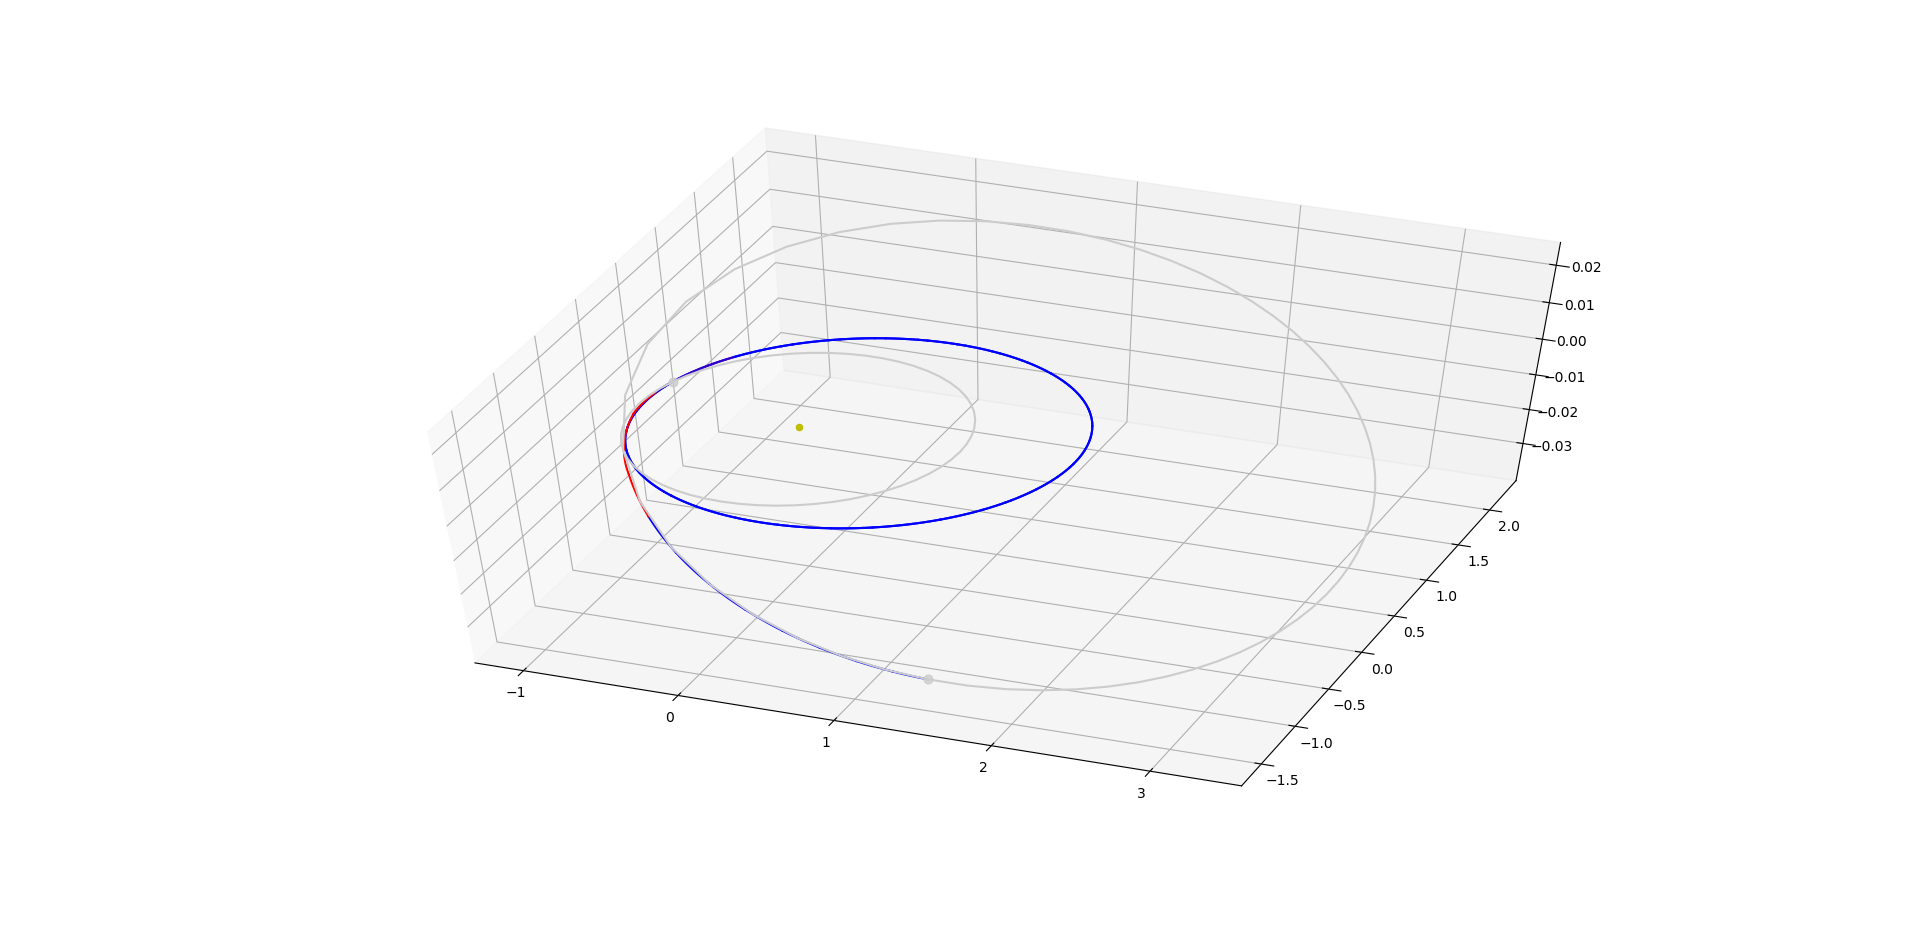

Values plotted in this chart, from the file beside it:
8827.19	-1.40818e+11	4.64187e+10	-2.54716e+06	-7217.58	-32654.1	24.4527	150	4.05771e-09	-1.37027e-09	-3.6439e-09	-1.14426e-09
8844	-1.45025e+11	-1.19279e+09	3.17592e+07	1425	-34006	23.56	150	4.05771e-09	-1.37027e-09	-3.6439e-09	-1.14426e-09
8860	-1.36695e+11	-4.86784e+10	6.33044e+07	10229	-32448	20.59	150	9.56953e-09	-1.89597e-09	7.48874e-09	-5.648e-09
8876	-1.16559e+11	-9.19858e+10	8.94003e+07	17870	-28222	15.99	150	9.56953e-09	-1.89597e-09	7.48874e-09	-5.648e-09
8893	-8.69785e+10	-1.27918e+11	1.08307e+08	23450	-22231	10.6	150	9.05501e-09	-2.8764e-09	-3.72822e-09	-7.73433e-09
8909	-5.11101e+10	-1.54739e+11	1.1948e+08	26748	-15542	5.203	150	9.05501e-09	-2.8764e-09	-3.72822e-09	-7.73433e-09
8926	-1.20359e+10	-1.72085e+11	1.2332e+08	28040	-8982	0.3242	150	5.69791e-09	1.78696e-09	-3.17296e-09	-4.38237e-09
8942	2.77224e+10	-1.80513e+11	1.20757e+08	27794	-3022	-3.806	150	5.69791e-09	1.78696e-09	-3.17296e-09	-4.38237e-09
8959	6.63141e+10	-1.81035e+11	1.12895e+08	26464	2148	-7.15	150	1.07661e-08	5.56267e-09	-4.14939e-09	-8.23098e-09
8975	1.02471e+11	-1.74807e+11	1.00815e+08	24412	6499	-9.766	150	1.07661e-08	5.56267e-09	-4.14939e-09	-8.23098e-09
8991	1.35362e+11	-1.62958e+11	8.54875e+07	21898	10084	-11.74	150	1.8258e-09	-2.78464e-10	5.30459e-10	-1.72471e-09
9008	1.64468e+11	-1.46521e+11	6.77473e+07	19099	12981	-13.18	150	1.8258e-09	-2.78464e-10	5.30459e-10	-1.72471e-09
9024	1.89475e+11	-1.26412e+11	4.83049e+07	16134	15273	-14.16	150	3.21692e-09	-2.777e-09	1.14011e-09	-1.15629e-09
9041	2.10206e+11	-1.03438e+11	2.77636e+07	13082	17032	-14.74	150	3.21692e-09	-2.777e-09	1.14011e-09	-1.15629e-09
9057	2.26575e+11	-7.83093e+10	6.63986e+06	9992	18320	-14.99	150	1.05161e-08	4.24897e-09	6.17236e-09	7.37808e-09
9073	2.38554e+11	-5.16567e+10	-1.46168e+07	6897	19187	-14.93	150	1.05161e-08	4.24897e-09	6.17236e-09	7.37808e-09
9090	2.46154e+11	-2.40516e+10	-3.5608e+07	3820	19668	-14.62	150	5.36438e-09	7.69949e-10	4.99554e-09	1.79676e-09
9106	2.49409e+11	3.98072e+09	-5.59727e+07	774.9	19792	-14.05	150	5.36438e-09	7.69949e-10	4.99554e-09	1.79676e-09
9123	2.48373e+11	3.19461e+10	-7.53754e+07	-2228	19576	-13.26	150	4.86038e-09	-3.25959e-09	-1.93535e-09	3.04183e-09
9139	2.43113e+11	5.93686e+10	-9.34966e+07	-5178	19028	-12.25	150	4.86038e-09	-3.25959e-09	-1.93535e-09	3.04183e-09
9156	2.33712e+11	8.57789e+10	-1.10024e+08	-8065	18149	-11.02	150	9.70416e-08	-5.97058e-08	3.7029e-08	6.69414e-08
9172	2.20266e+11	1.10703e+11	-1.24647e+08	-10876	16931	-9.562	150	9.70416e-08	-5.97058e-08	3.7029e-08	6.69414e-08
9188	2.02896e+11	1.33651e+11	-1.37046e+08	-13594	15360	-7.88	150	5.38374e-09	-3.95659e-09	1.78899e-09	3.18269e-09
9205	1.81751e+11	1.54107e+11	-1.46892e+08	-16193	13413	-5.959	150	5.38374e-09	-3.95659e-09	1.78899e-09	3.18269e-09
9221	1.57023e+11	1.71517e+11	-1.53836e+08	-18638	11060	-3.787	150	9.58999e-09	-5.84956e-09	6.17244e-09	4.43301e-09
9238	1.28967e+11	1.85279e+11	-1.5751e+08	-20875	8263	-1.347	150	9.58999e-09	-5.84956e-09	6.17244e-09	4.43301e-09
9254	9.79268e+10	1.94733e+11	-1.57526e+08	-22829	4981	1.373	150	1.59048e-07	-9.55263e-08	8.01282e-08	9.87437e-08
9271	6.43761e+10	1.9916e+11	-1.53478e+08	-24393	1169	4.381	150	1.59048e-07	-9.55263e-08	8.01282e-08	9.87437e-08
9287	2.89714e+10	1.97782e+11	-1.44962e+08	-25413	-3206	7.669	150	2.63585e-08	-2.23257e-08	-1.38548e-08	2.09254e-09
9303	-7.37315e+09	1.89793e+11	-1.31606e+08	-25677	-8150	11.19	150	2.63585e-08	-2.23257e-08	-1.38548e-08	2.09254e-09
9320	-4.33924e+10	1.74417e+11	-1.13137e+08	-24901	-13600	14.85	150	3.24996e-08	-1.36933e-08	-2.47646e-08	1.59823e-08
9336	-7.73714e+10	1.51051e+11	-8.94951e+07	-22739	-19369	18.44	150	3.24996e-08	-1.36933e-08	-2.47646e-08	1.59823e-08
9353	-1.07083e+11	1.19493e+11	-6.10155e+07	-18830	-25058	21.6	150	9.49518e-09	9.17581e-10	-6.69316e-09	-6.67219e-09
9369	-1.29858e+11	8.03072e+10	-2.86623e+07	-12945	-29985	23.8	150	9.49518e-09	9.17581e-10	-6.69316e-09	-6.67219e-09
9385	-1.42937e+11	3.52125e+10	5.76981e+06	-5230	-33226	24.43	150	1.31245e-08	-1.59929e-09	-1.3015e-08	-5.53663e-10
9402	-1.44175e+11	-1.27446e+10	3.96854e+07	3573	-33902	23.03	150	1.31245e-08	-1.59929e-09	-1.3015e-08	-5.53663e-10
9418	-1.32877e+11	-5.9582e+10	7.01425e+07	12211	-31652	19.61	150	8.24501e-08	6.08056e-09	-8.22017e-08	-1.98394e-09
9435	-1.10216e+11	-1.01362e+11	9.46279e+07	19414	-26906	14.74	150	8.24501e-08	6.08056e-09	-8.22017e-08	-1.98394e-09
9451	-7.88309e+10	-1.35212e+11	1.11688e+08	24444	-20654	9.281	150	3.87437e-08	2.34282e-08	-8.88402e-10	-3.08448e-08
9468	-4.19295e+10	-1.59751e+11	1.21038e+08	27224	-13935	3.973	150	3.87437e-08	2.34282e-08	-8.88402e-10	-3.08448e-08
9484	-2.48521e+09	-1.74885e+11	1.23227e+08	28103	-7488	-0.7503	150	1.1697e-08	1.13672e-08	-1.00585e-09	2.56806e-09
9500	3.7138e+10	-1.81316e+11	1.19274e+08	27558	-1707	-4.689	150	1.1697e-08	1.13672e-08	-1.00585e-09	2.56806e-09
9517	7.52425e+10	-1.80113e+11	1.10291e+08	26026	3264	-7.85	150	8.81592e-09	5.83958e-09	4.77228e-10	-6.58726e-09
9533	1.10678e+11	-1.72438e+11	9.73361e+07	23843	7426	-10.3	150	8.81592e-09	5.83958e-09	4.77228e-10	-6.58726e-09
9550	1.42701e+11	-1.59399e+11	8.13475e+07	21247	10838	-12.14	150	6.04496e-09	5.79061e-09	6.66622e-11	1.73377e-09
9566	1.70846e+11	-1.42002e+11	6.31298e+07	18400	13583	-13.46	150	6.04496e-09	5.79061e-09	6.66622e-11	1.73377e-09
9583	1.94839e+11	-1.21137e+11	4.33657e+07	15408	15740	-14.33	150	1.0581e-08	7.96473e-09	5.16382e-09	-4.67506e-09
9599	2.1453e+11	-9.75852e+10	2.26356e+07	12343	17382	-14.83	150	1.0581e-08	7.96473e-09	5.16382e-09	-4.67506e-09
9615	2.29847e+11	-7.20358e+10	1.43836e+06	9249	18565	-15	150	2.32962e-08	-1.70986e-09	2.27409e-08	-4.75844e-09
9632	2.40775e+11	-4.51049e+10	-1.97903e+07	6158	19336	-14.88	150	2.32962e-08	-1.70986e-09	2.27409e-08	-4.75844e-09
9648	2.47329e+11	-1.73509e+10	-4.06621e+07	3087	19730	-14.5	150	2.05844e-08	5.0075e-09	1.99456e-08	-9.03054e-10
9665	2.49549e+11	1.07095e+10	-6.08233e+07	50.81	19771	-13.88	150	2.05844e-08	5.0075e-09	1.99456e-08	-9.03054e-10
9681	2.47494e+11	3.85876e+10	-7.9943e+07	-2940	19475	-13.04	150	9.70347e-08	-8.20034e-08	-5.70579e-09	-5.15619e-08
9697	2.41234e+11	6.58102e+10	-9.77046e+07	-5876	18848	-11.97	150	9.70347e-08	-8.20034e-08	-5.70579e-09	-5.15619e-08
9714	2.30853e+11	9.19078e+10	-1.13797e+08	-8746	17888	-10.68	150	2.30812e-08	-7.53276e-09	-1.76297e-08	1.28527e-08
9730	2.16455e+11	1.16404e+11	-1.27907e+08	-11537	16587	-9.173	150	2.30812e-08	-7.53276e-09	-1.76297e-08	1.28527e-08
9747	1.98165e+11	1.38803e+11	-1.39715e+08	-14229	14928	-7.434	150	5.04567e-07	-4.5648e-07	2.1309e-07	2.84017e-08
9763	1.76141e+11	1.5858e+11	-1.48886e+08	-16795	12887	-5.454	150	5.04567e-07	-4.5648e-07	2.1309e-07	2.84017e-08
9780	1.50589e+11	1.75173e+11	-1.55068e+08	-19195	10431	-3.218	150	2.57348e-06	-1.81195e-06	1.03322e-07	1.82455e-06
9796	1.21783e+11	1.87964e+11	-1.57888e+08	-21372	7522	-0.7092	150	2.57348e-06	-1.81195e-06	1.03322e-07	1.82455e-06
9812	9.00916e+10	1.96281e+11	-1.5695e+08	-23245	4117	2.08	150	2.75321e-06	-2.62132e-06	8.236e-07	1.74709e-07
... 20 more rows
